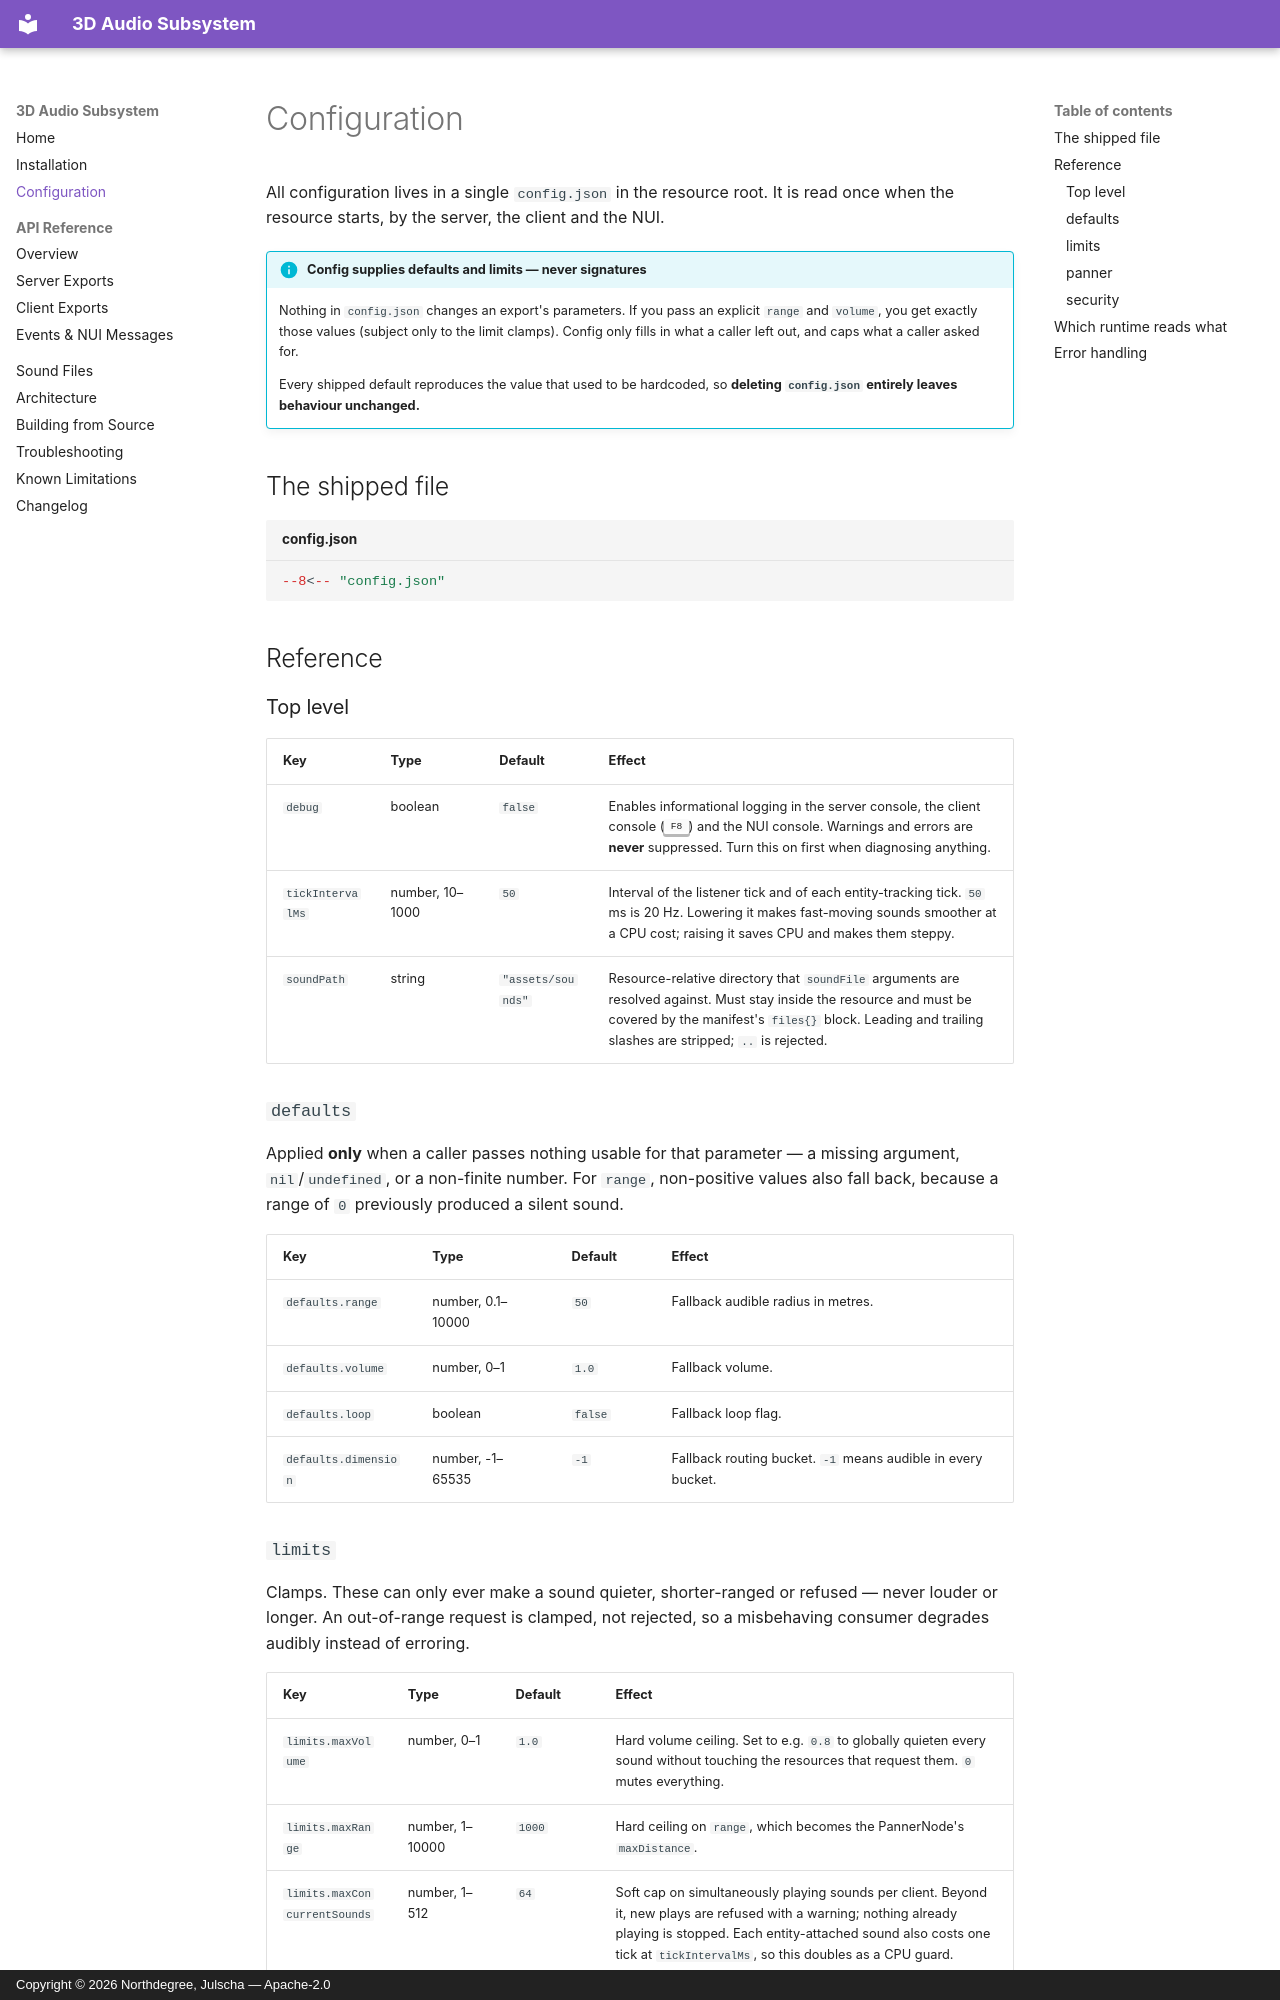

repository: HeartC-O-R-E/3D-Audio-Subsystem · page: configuration/index.html · generator: mkdocs · copyright: Copyright © 2026 Northdegree, Julscha — Apache-2.0

# Configuration

All configuration lives in a single `config.json` in the resource root. It is read
once when the resource starts, by the server, the client and the NUI.

!!! info "Config supplies defaults and limits — never signatures"
    Nothing in `config.json` changes an export's parameters. If you pass an
    explicit `range` and `volume`, you get exactly those values (subject only to
    the limit clamps). Config only fills in what a caller left out, and caps what
    a caller asked for.

    Every shipped default reproduces the value that used to be hardcoded, so
    **deleting `config.json` entirely leaves behaviour unchanged.**

## The shipped file

```json title="config.json"
--8<-- "config.json"
```

## Reference

### Top level

| Key | Type | Default | Effect |
|---|---|---|---|
| `debug` | boolean | `false` | Enables informational logging in the server console, the client console (<kbd>F8</kbd>) and the NUI console. Warnings and errors are **never** suppressed. Turn this on first when diagnosing anything. |
| `tickIntervalMs` | number, 10–1000 | `50` | Interval of the listener tick and of each entity-tracking tick. `50` ms is 20 Hz. Lowering it makes fast-moving sounds smoother at a CPU cost; raising it saves CPU and makes them steppy. |
| `soundPath` | string | `"assets/sounds"` | Resource-relative directory that `soundFile` arguments are resolved against. Must stay inside the resource and must be covered by the manifest's `files{}` block. Leading and trailing slashes are stripped; `..` is rejected. |

### `defaults`

Applied **only** when a caller passes nothing usable for that parameter — a
missing argument, `nil`/`undefined`, or a non-finite number. For `range`,
non-positive values also fall back, because a range of `0` previously produced a
silent sound.

| Key | Type | Default | Effect |
|---|---|---|---|
| `defaults.range` | number, 0.1–10000 | `50` | Fallback audible radius in metres. |
| `defaults.volume` | number, 0–1 | `1.0` | Fallback volume. |
| `defaults.loop` | boolean | `false` | Fallback loop flag. |
| `defaults.dimension` | number, -1–65535 | `-1` | Fallback routing bucket. `-1` means audible in every bucket. |
